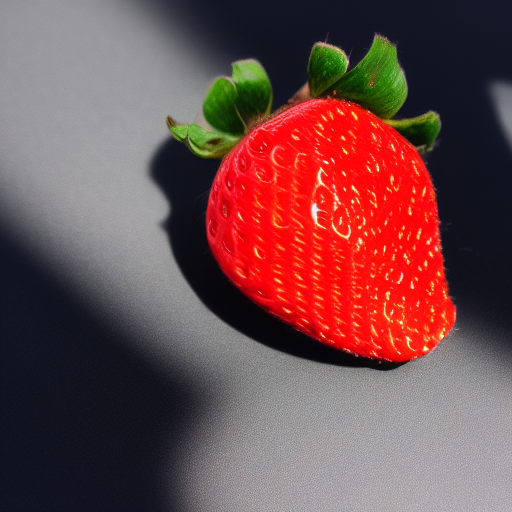
Generation parameters embedded in this image by AUTOMATIC1111 Stable Diffusion web UI or a fork of it (Forge, ...) (PNG 'parameters' text chunk):
damaged strawberry  <lora:fresaoutofclass:1>, with bite 
Steps: 20, Sampler: Euler a, CFG scale: 7, Seed: 3829695669, Size: 512x512, Model hash: 6ce0161689, Model: v1-5-pruned-emaonly, Lora hashes: "fresaoutofclass: 55dc4298e538", Version: v1.3.2